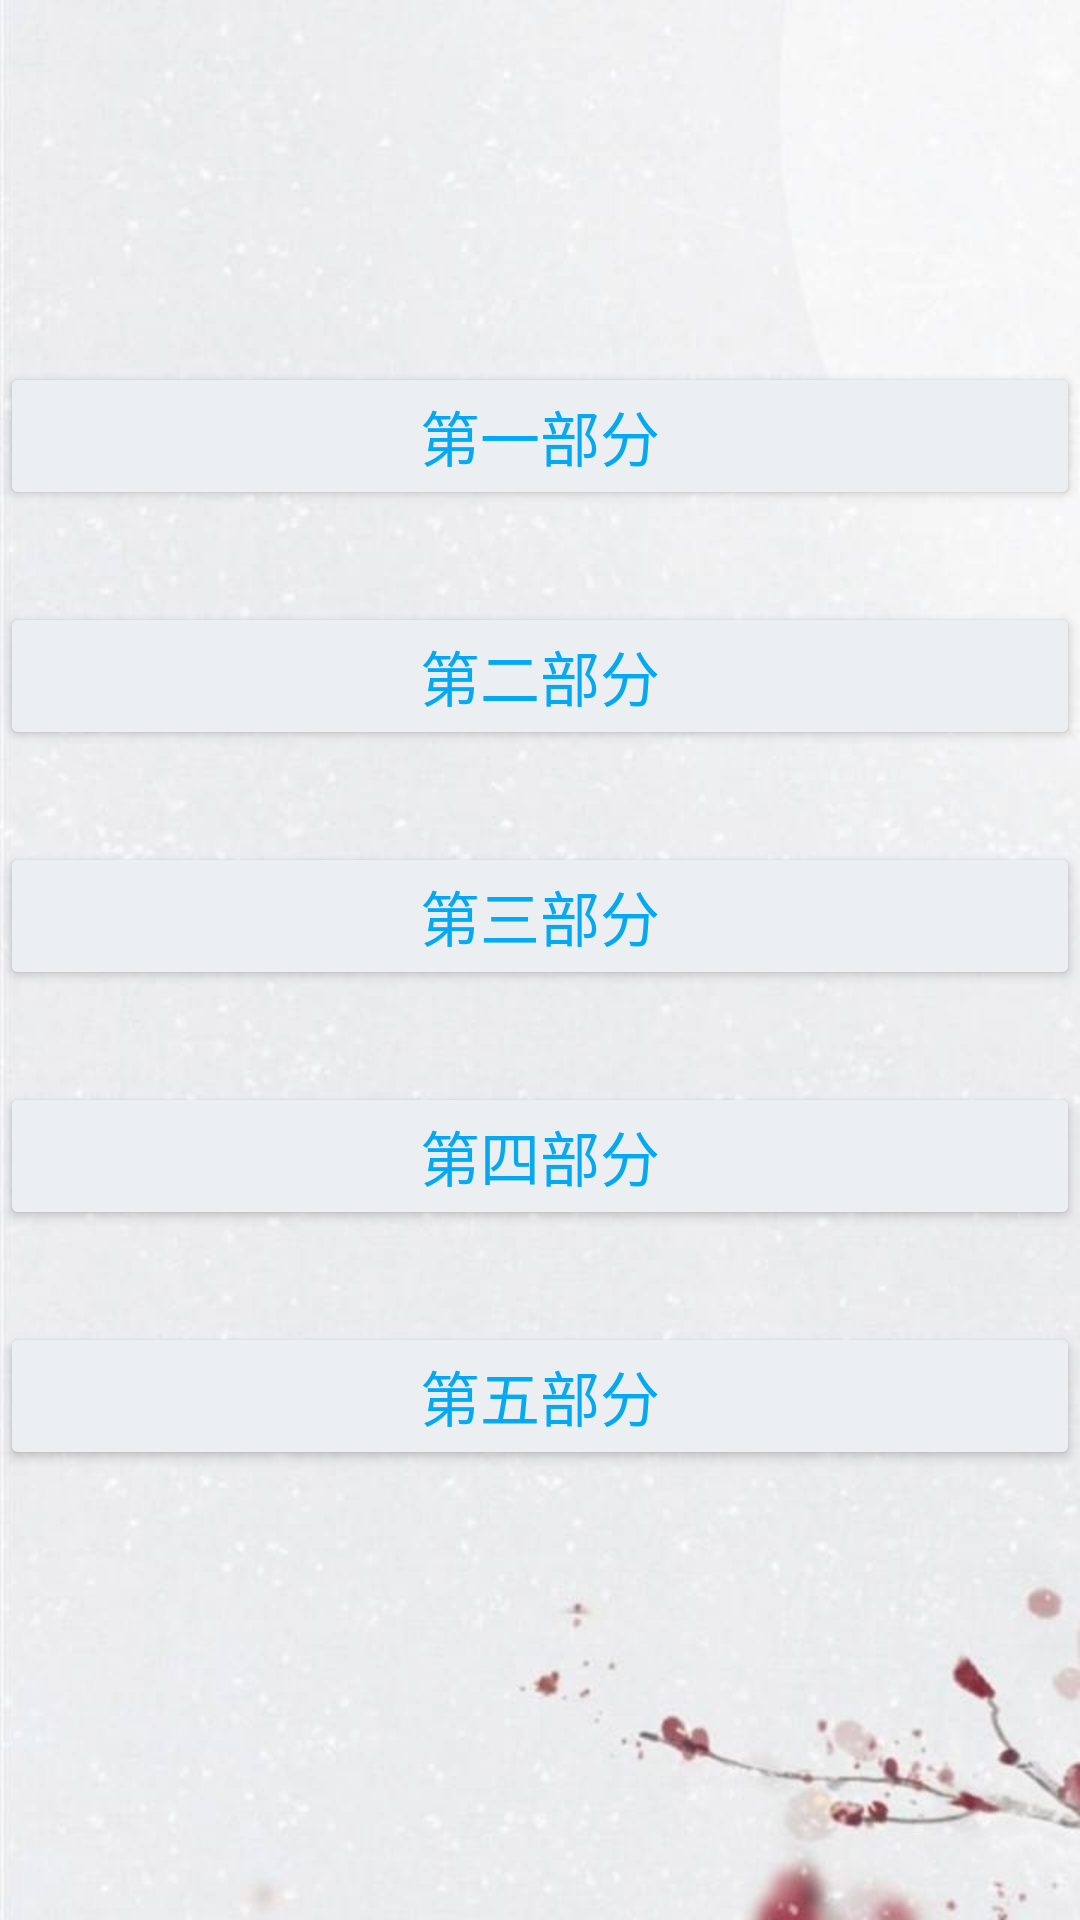

Layout XML and referenced resources for this Android screen:
<!-- AndroidManifest.xml: application theme AppTheme -->
<!-- res/layout/activity_law_section.xml -->
<?xml version="1.0" encoding="utf-8"?>
<RelativeLayout xmlns:android="http://schemas.android.com/apk/res/android"
    xmlns:app="http://schemas.android.com/apk/res-auto"
    xmlns:tools="http://schemas.android.com/tools"
    android:orientation="vertical"
    android:layout_width="match_parent"
    android:layout_height="match_parent"
    tools:context=".LawSectionActivity">

    <ImageView
        android:id="@+id/imageView3"
        android:layout_width="match_parent"
        android:layout_height="wrap_content"
        android:scaleType="matrix"
        app:srcCompat="@mipmap/main" />

    <Button
        android:id="@+id/first"
        android:layout_width="match_parent"
        android:layout_height="wrap_content"
        android:layout_alignParentBottom="true"
        android:layout_centerHorizontal="true"
        android:layout_marginBottom="470dp"
        android:text="@string/btn_first_label"
        android:onClick="openFirst"
        android:textColor="#03A9F4"
        android:textSize="20sp"/>

    <Button
        android:id="@+id/second"
        android:layout_width="match_parent"
        android:layout_height="wrap_content"
        android:layout_alignParentBottom="true"
        android:layout_centerHorizontal="true"
        android:layout_marginBottom="390dp"
        android:text="@string/btn_second_label"
        android:onClick="openSecond"
        android:textColor="#03A9F4"
        android:textSize="20sp"/>

    <Button
        android:id="@+id/third"
        android:layout_width="match_parent"
        android:layout_height="wrap_content"
        android:layout_alignParentBottom="true"
        android:layout_centerHorizontal="true"
        android:layout_marginBottom="310dp"
        android:text="@string/btn_third_label"
        android:onClick="openThird"
        android:textColor="#03A9F4"
        android:textSize="20sp"/>

    <Button
        android:id="@+id/fourth"
        android:layout_width="match_parent"
        android:layout_height="wrap_content"
        android:layout_alignParentBottom="true"
        android:layout_centerHorizontal="true"
        android:layout_marginBottom="230dp"
        android:text="@string/btn_fourth_label"
        android:onClick="openFourth"
        android:textColor="#03A9F4"
        android:textSize="20sp"/>

    <Button
        android:id="@+id/fifth"
        android:layout_width="match_parent"
        android:layout_height="wrap_content"
        android:layout_alignParentBottom="true"
        android:layout_centerHorizontal="true"
        android:layout_marginBottom="150dp"
        android:text="@string/btn_fifth_label"
        android:onClick="openFifth"
        android:textColor="#03A9F4"
        android:textSize="20sp"/>

</RelativeLayout>
<!-- resources referenced by this layout -->
<resources>
  <!-- mipmap main: jpg bitmap (mipmap-xhdpi, 320351 bytes) -->
  <string name="btn_fifth_label">第五部分</string>
  <string name="btn_first_label">第一部分</string>
  <string name="btn_fourth_label">第四部分</string>
  <string name="btn_second_label">第二部分</string>
  <string name="btn_third_label">第三部分</string>
  <style name="AppTheme" parent="Theme.AppCompat.Light.DarkActionBar">
          
          <item name="android:windowFullscreen">true</item>
          <item name="colorPrimary">@color/colorPrimary</item>
          <item name="colorPrimaryDark">@color/colorPrimaryDark</item>
          <item name="colorAccent">@color/colorAccent</item>
          <item name="colorButtonNormal">#eceff1</item>
      </style>
  <color name="colorPrimary">#03A9F4</color>
  <color name="colorPrimaryDark">#0097A7</color>
  <color name="colorAccent">#212121</color>
</resources>
